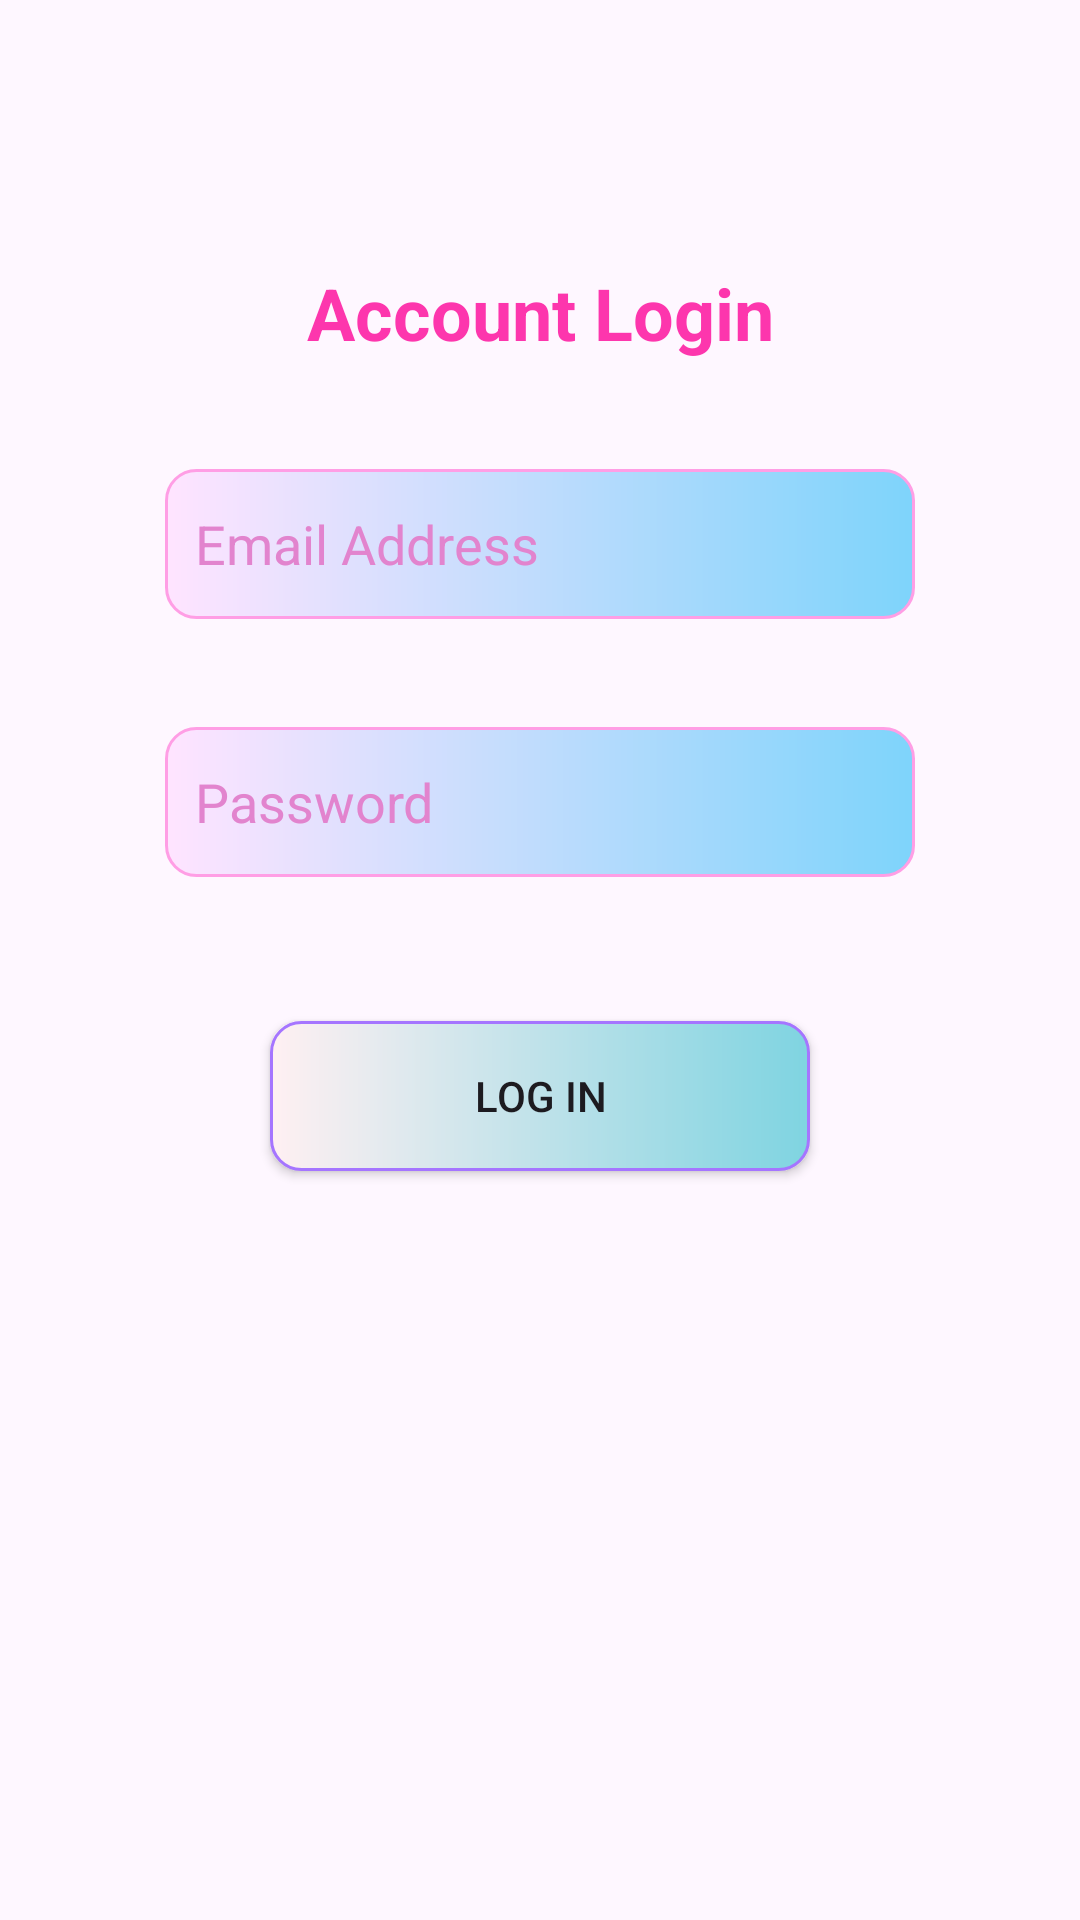

Layout XML and referenced resources for this Android screen:
<!-- AndroidManifest.xml: application theme Theme.Design.Light.NoActionBar -->
<!-- res/layout/activity_baitap_button_custom.xml -->
<?xml version="1.0" encoding="utf-8"?>
<androidx.constraintlayout.widget.ConstraintLayout xmlns:android="http://schemas.android.com/apk/res/android"
    xmlns:app="http://schemas.android.com/apk/res-auto"
    xmlns:tools="http://schemas.android.com/tools"
    android:id="@+id/main"
    android:layout_width="match_parent"
    android:layout_height="match_parent"
    tools:context=".BaitapButtonCustom">

    <TextView
        android:id="@+id/textView6"
        android:layout_width="wrap_content"
        android:layout_height="wrap_content"
        android:layout_marginTop="88dp"
        android:text="Account Login"
        android:textColor="#fd36ad"
        android:textSize="24dp"
        android:textStyle="bold"
        app:layout_constraintEnd_toEndOf="parent"
        app:layout_constraintHorizontal_bias="0.5"
        app:layout_constraintStart_toStartOf="parent"
        app:layout_constraintTop_toTopOf="parent" />

    <EditText
        android:id="@+id/editTextText"
        android:layout_width="wrap_content"
        android:layout_height="wrap_content"
        android:layout_marginTop="36dp"
        android:ems="10"
        android:inputType="text"
        android:hint="Email Address"
        android:textColorHint="#e284ce"
        android:padding="10dp"
        android:background="@drawable/custom_edt"
        app:layout_constraintEnd_toEndOf="parent"
        app:layout_constraintHorizontal_bias="0.5"
        app:layout_constraintStart_toStartOf="parent"
        app:layout_constraintTop_toBottomOf="@+id/textView6" />

    <EditText
        android:id="@+id/editTextTextPassword"
        android:layout_width="wrap_content"
        android:layout_height="wrap_content"
        android:layout_marginTop="36dp"
        android:ems="10"
        android:inputType="textPassword"
        android:hint="Password"
        android:textColorHint="#e284ce"
        android:padding="10dp"
        android:background="@drawable/custom_edt"
        app:layout_constraintEnd_toEndOf="parent"
        app:layout_constraintHorizontal_bias="0.5"
        app:layout_constraintStart_toStartOf="parent"
        app:layout_constraintTop_toBottomOf="@+id/editTextText" />

    <Button
        android:id="@+id/button6"
        android:layout_width="wrap_content"
        android:layout_height="wrap_content"
        android:layout_marginTop="48dp"
        android:background="@drawable/custom_button"
        app:backgroundTint="@null"
        android:text="LOG IN"
        app:layout_constraintEnd_toEndOf="parent"
        app:layout_constraintStart_toStartOf="parent"
        app:layout_constraintTop_toBottomOf="@+id/editTextTextPassword" />


</androidx.constraintlayout.widget.ConstraintLayout>
<!-- resources referenced by this layout -->
<resources>
  <!-- drawable custom_button (drawable) -->
  <?xml version="1.0" encoding="utf-8"?>
  <shape
      android:shape="rectangle"
      xmlns:android="http://schemas.android.com/apk/res/android">
      <size android:width="180dp"
          android:height="50dp"/>
      <gradient android:startColor="#fff0f2"
          android:endColor="#7fd4e1"/>
      <corners android:radius="10dp"/>
      <stroke android:color="#a575ff"
      android:width="1dp"/>
  </shape>
  <!-- drawable custom_edt (drawable) -->
  <?xml version="1.0" encoding="utf-8"?>
  <shape
      android:shape="rectangle"
      xmlns:android="http://schemas.android.com/apk/res/android">
      <size android:width="250dp"
          android:height="50dp"/>
      <gradient android:startColor="#ffe4ff"
          android:endColor="#7ed4fb"/>
      <corners android:radius="10dp"/>
      <stroke android:color="#ff9ee5"
          android:width="1dp"/>
  </shape>
  <style name="Theme.Design.Light.NoActionBar" parent="Base.Theme.Design.Light.NoActionBar" />
  <style name="Base.Theme.Design.Light.NoActionBar" parent="Theme.Material3.DayNight.NoActionBar">
          
          
      </style>
</resources>
